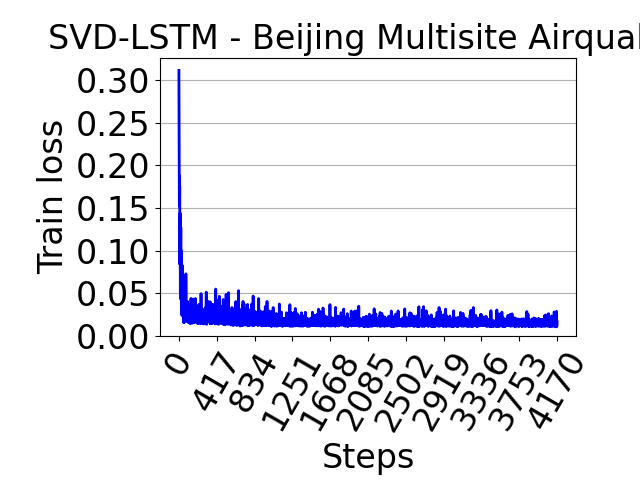

Data behind this chart, as committed beside it:
, 0
0, 0.3112
1, 0.273
2, 0.2073
3, 0.194
4, 0.1555
5, 0.1521
6, 0.1876
7, 0.1807
8, 0.1624
9, 0.1754
10, 0.1388
11, 0.084
12, 0.1412
13, 0.1441
14, 0.1122
15, 0.1093
16, 0.051
17, 0.1064
18, 0.1393
19, 0.06831
20, 0.1025
21, 0.1272
22, 0.04288
23, 0.06325
24, 0.09036
25, 0.061
26, 0.09475
27, 0.1002
28, 0.0832
29, 0.03253
30, 0.07207
31, 0.07816
32, 0.02577
33, 0.02409
34, 0.04936
35, 0.04755
36, 0.08288
37, 0.04636
38, 0.038
39, 0.05173
40, 0.04554
41, 0.02847
42, 0.04237
43, 0.06574
44, 0.02601
45, 0.02374
46, 0.02428
47, 0.03039
48, 0.03481
49, 0.03116
50, 0.05004
51, 0.03594
52, 0.0236
53, 0.02636
54, 0.01563
55, 0.02657
56, 0.01886
57, 0.04386
58, 0.04473
59, 0.01624
... 4,113 more rows
